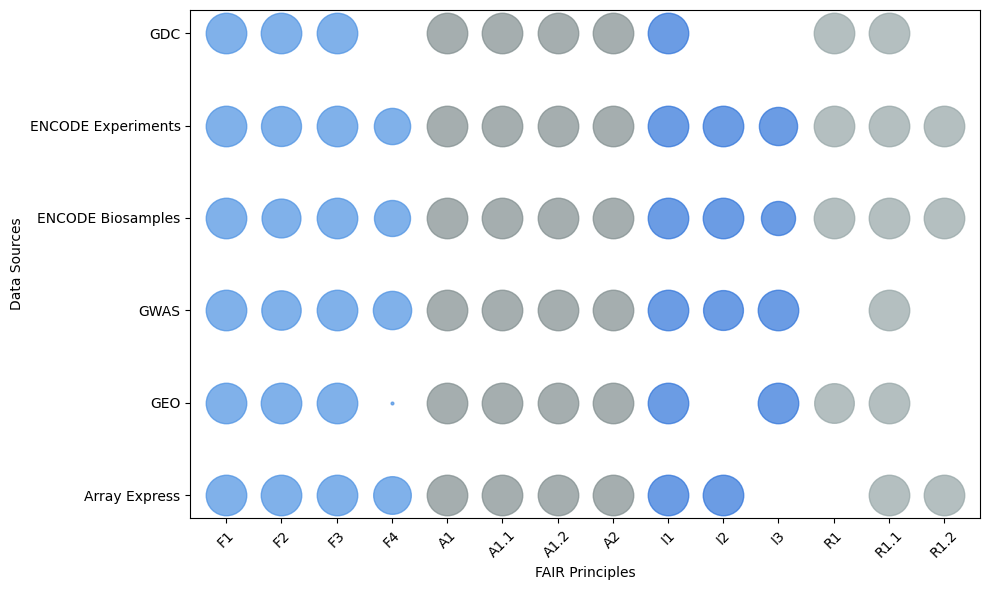

Generate this figure with matplotlib: (Note: this script raises an exception after producing the figure.)
import pandas as pd
import matplotlib.pyplot as plt
import numpy as np

data = {
    'F1': [1, 1, 1, 1, 1, 1],
    'F2': [1, 1, 0.9432, 0.9193, 0.9749, 1],
    'F3': [1, 1, 1, 1, 1, 1],
    'F4': [0.8632, 0.0046, 0.8940, 0.7911, 0.8012, 0],
    'A1': [1, 1, 1, 1, 1, 1],
    'A1.1': [1, 1, 1, 1, 1, 1],
    'A1.2': [1, 1, 1, 1, 1, 1],
    'A2': [1, 1, 1, 1, 1, 1],
    'I1': [1, 1, 1, 1, 1, 1],
    'I2': [1, 0, 0.9675, 1, 1, 0],
    'I3': [0, 1, 1, 0.7079, 0.8897, 0],
    'R1': [0, 0.9568, 0, 1, 1, 1],
    'R1.1': [1, 1, 1, 1, 1, 1],
    'R1.2': [1, 0, 0, 1, 1, 0]
}

repositories = ['Array Express', 'GEO', 'GWAS', 'ENCODE Biosamples', 'ENCODE Experiments', 'GDC']

df = pd.DataFrame(data, index=repositories)

plt.rc('font', family='Times New Roman')

fig, ax = plt.subplots(figsize=(10, 6))

bubble_size = df * 850

colors = {
    'F': '#4a90e2',
    'A': '#7f8c8d',
    'I': '#2d72d9',
    'R': '#95a5a6'
}

for i in range(len(df)):
    for j in range(len(df.columns)):
        principle = df.columns[j][0]
        ax.scatter(j, i, s=bubble_size.iloc[i, j], alpha=0.7, color=colors[principle])

ax.set_xticks(np.arange(len(df.columns)))
ax.set_xticklabels(df.columns)
ax.set_yticks(np.arange(len(repositories)))
ax.set_yticklabels(repositories)

ax.set_xlabel('FAIR Principles')
ax.set_ylabel('Data Sources')

plt.xticks(rotation=45)
plt.tight_layout()

plt.savefig('results/plot_scores.png', dpi=300)
plt.show()
